Labelled photos from "dataset_2k", an image-classification folder in sophiathapa/Virtual-Mouse. The possible labels are: double click, drag, drop, left click, move cursor, right click.

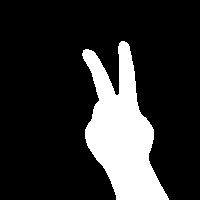
Label: move cursor

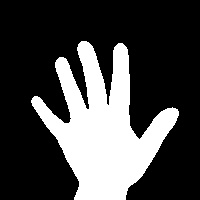
Label: drop

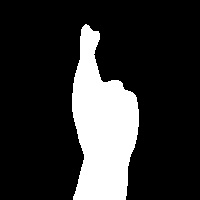
Label: double click

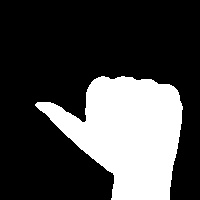
Label: left click

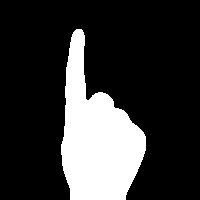
Label: right click

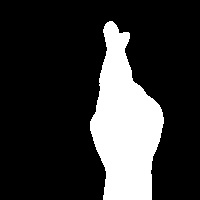
Label: double click
